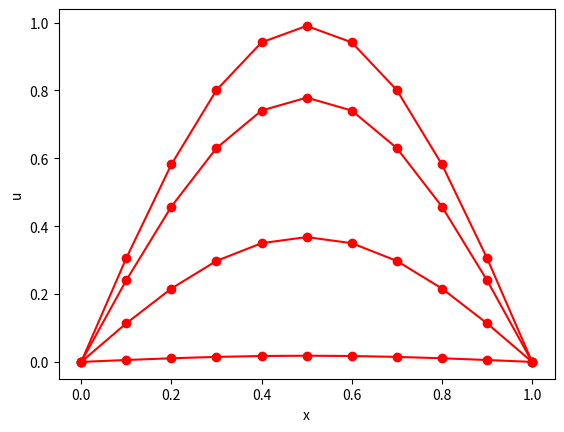

This figure's Python source:
import math
import matplotlib.pylab as plt
PI = 3.14159265358979323846
numPoints = 10
alpha = 1.0
t = [0.1,0.5,1.0,2.0]
x = []
y = []
for n in t:
    for i in range(0,numPoints+1):
        x.append(float(i)/float(numPoints))
        y.append(math.sin(PI*x[i]) * math.exp(-alpha*n*n))
    plt.plot(x,y,color='red',marker="o")
    x = []
    y = []
plt.xlabel('x')
plt.ylabel('u')
plt.axis('tight')
plt.savefig("diffusion-equation.png")
plt.show()
